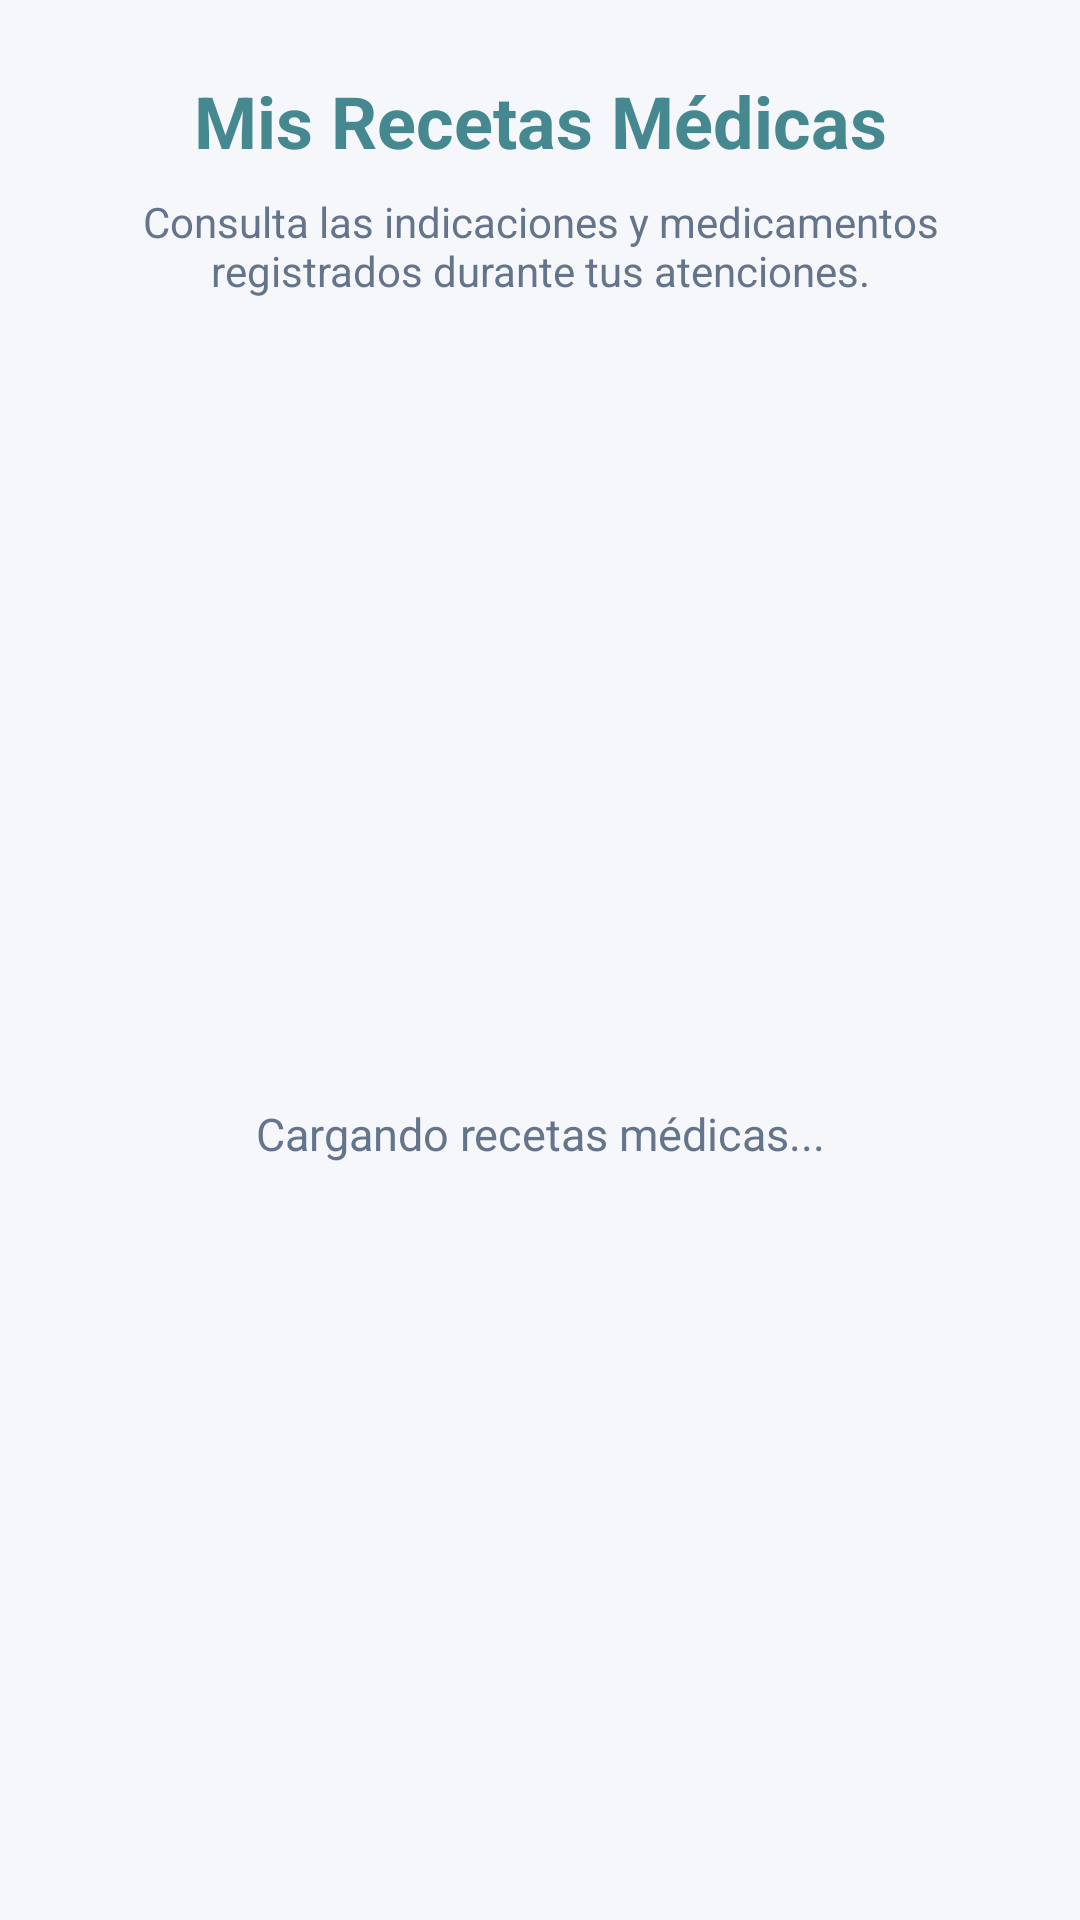

Produce the Android XML layout that renders to this screen, including the resource entries it uses.
<!-- AndroidManifest.xml: application theme Theme.ClinicaSanMiguel -->
<!-- res/layout/activity_recetas.xml -->
<?xml version="1.0" encoding="utf-8"?>
<androidx.constraintlayout.widget.ConstraintLayout
    xmlns:android="http://schemas.android.com/apk/res/android"
    xmlns:app="http://schemas.android.com/apk/res-auto"
    xmlns:tools="http://schemas.android.com/tools"
    android:layout_width="match_parent"
    android:layout_height="match_parent"
    android:background="#F5F7FA">

    <LinearLayout
        android:id="@+id/headerRecetas"
        android:layout_width="0dp"
        android:layout_height="wrap_content"
        android:orientation="vertical"
        android:paddingStart="24dp"
        android:paddingTop="24dp"
        android:paddingEnd="24dp"
        android:paddingBottom="16dp"
        app:layout_constraintEnd_toEndOf="parent"
        app:layout_constraintStart_toStartOf="parent"
        app:layout_constraintTop_toTopOf="parent">

        <TextView
            android:id="@+id/tvTituloRecetas"
            android:layout_width="match_parent"
            android:layout_height="wrap_content"
            android:gravity="center"
            android:text="Mis Recetas Médicas"
            android:textColor="#458890"
            android:textSize="24sp"
            android:textStyle="bold" />

        <TextView
            android:id="@+id/tvSubtituloRecetas"
            android:layout_width="match_parent"
            android:layout_height="wrap_content"
            android:layout_marginTop="8dp"
            android:gravity="center"
            android:text="Consulta las indicaciones y medicamentos registrados durante tus atenciones."
            android:textColor="#64748B"
            android:textSize="14sp" />

    </LinearLayout>

    <TextView
        android:id="@+id/tvEstadoRecetas"
        android:layout_width="0dp"
        android:layout_height="wrap_content"
        android:layout_marginHorizontal="32dp"
        android:gravity="center"
        android:text="Cargando recetas médicas..."
        android:textColor="#64748B"
        android:textSize="15sp"
        app:layout_constraintBottom_toBottomOf="parent"
        app:layout_constraintEnd_toEndOf="parent"
        app:layout_constraintStart_toStartOf="parent"
        app:layout_constraintTop_toBottomOf="@id/headerRecetas" />

    <androidx.recyclerview.widget.RecyclerView
        android:id="@+id/rvRecetas"
        android:layout_width="0dp"
        android:layout_height="0dp"
        android:clipToPadding="false"
        android:paddingBottom="20dp"
        android:visibility="gone"
        app:layout_constraintBottom_toBottomOf="parent"
        app:layout_constraintEnd_toEndOf="parent"
        app:layout_constraintStart_toStartOf="parent"
        app:layout_constraintTop_toBottomOf="@id/headerRecetas"
        tools:listitem="@layout/item_receta" />

</androidx.constraintlayout.widget.ConstraintLayout>
<!-- res/layout/item_receta.xml (included above) -->
<?xml version="1.0" encoding="utf-8"?>
<com.google.android.material.card.MaterialCardView
    xmlns:android="http://schemas.android.com/apk/res/android"
    xmlns:app="http://schemas.android.com/apk/res-auto"
    android:id="@+id/cardReceta"
    android:layout_width="match_parent"
    android:layout_height="wrap_content"
    android:layout_marginHorizontal="16dp"
    android:layout_marginTop="12dp"
    app:cardBackgroundColor="#FFFFFF"
    app:cardCornerRadius="12dp"
    app:cardElevation="4dp"
    app:strokeColor="#E0E0E0"
    app:strokeWidth="1dp">

    <LinearLayout
        android:layout_width="match_parent"
        android:layout_height="wrap_content"
        android:orientation="vertical"
        android:padding="16dp">

        <TextView
            android:id="@+id/tvEspecialidadReceta"
            android:layout_width="match_parent"
            android:layout_height="wrap_content"
            android:text="Especialidad"
            android:textColor="#458890"
            android:textSize="18sp"
            android:textStyle="bold" />

        <TextView
            android:id="@+id/tvMedicoReceta"
            android:layout_width="match_parent"
            android:layout_height="wrap_content"
            android:layout_marginTop="5dp"
            android:text="Médico"
            android:textColor="#1E293B"
            android:textSize="15sp"
            android:textStyle="bold" />

        <TextView
            android:id="@+id/tvFechaCitaReceta"
            android:layout_width="match_parent"
            android:layout_height="wrap_content"
            android:layout_marginTop="8dp"
            android:text="Cita: 06/08/2026 10:00"
            android:textColor="#475569"
            android:textSize="14sp" />

        <TextView
            android:id="@+id/tvFechaAtencionReceta"
            android:layout_width="match_parent"
            android:layout_height="wrap_content"
            android:layout_marginTop="4dp"
            android:text="Atendida: 06/08/2026 10:30"
            android:textColor="#64748B"
            android:textSize="13sp" />

        <TextView
            android:id="@+id/tvTituloDiagnosticoReceta"
            android:layout_width="match_parent"
            android:layout_height="wrap_content"
            android:layout_marginTop="12dp"
            android:text="Diagnóstico"
            android:textColor="#1E293B"
            android:textSize="14sp"
            android:textStyle="bold" />

        <TextView
            android:id="@+id/tvDiagnosticoReceta"
            android:layout_width="match_parent"
            android:layout_height="wrap_content"
            android:layout_marginTop="3dp"
            android:ellipsize="end"
            android:maxLines="2"
            android:text="Diagnóstico registrado durante la atención médica."
            android:textColor="#475569"
            android:textSize="14sp" />

        <TextView
            android:id="@+id/tvCantidadMedicamentosReceta"
            android:layout_width="wrap_content"
            android:layout_height="wrap_content"
            android:layout_marginTop="12dp"
            android:background="#E8F4F5"
            android:paddingHorizontal="10dp"
            android:paddingVertical="6dp"
            android:text="2 medicamentos prescritos"
            android:textColor="#287078"
            android:textSize="12sp"
            android:textStyle="bold" />

        <com.google.android.material.button.MaterialButton
            android:id="@+id/btnVerReceta"
            style="@style/Widget.MaterialComponents.Button.TextButton"
            android:layout_width="match_parent"
            android:layout_height="wrap_content"
            android:layout_marginTop="8dp"
            android:text="Ver receta completa"
            android:textAllCaps="false"
            android:textColor="#458890"
            android:textStyle="bold" />

    </LinearLayout>

</com.google.android.material.card.MaterialCardView>
<!-- resources referenced by this layout -->
<resources>
  <style name="Theme.ClinicaSanMiguel" parent="Base.Theme.ClinicaSanMiguel" />
  <style name="Base.Theme.ClinicaSanMiguel" parent="Theme.Material3.DayNight.NoActionBar">
          
          
      </style>
</resources>
